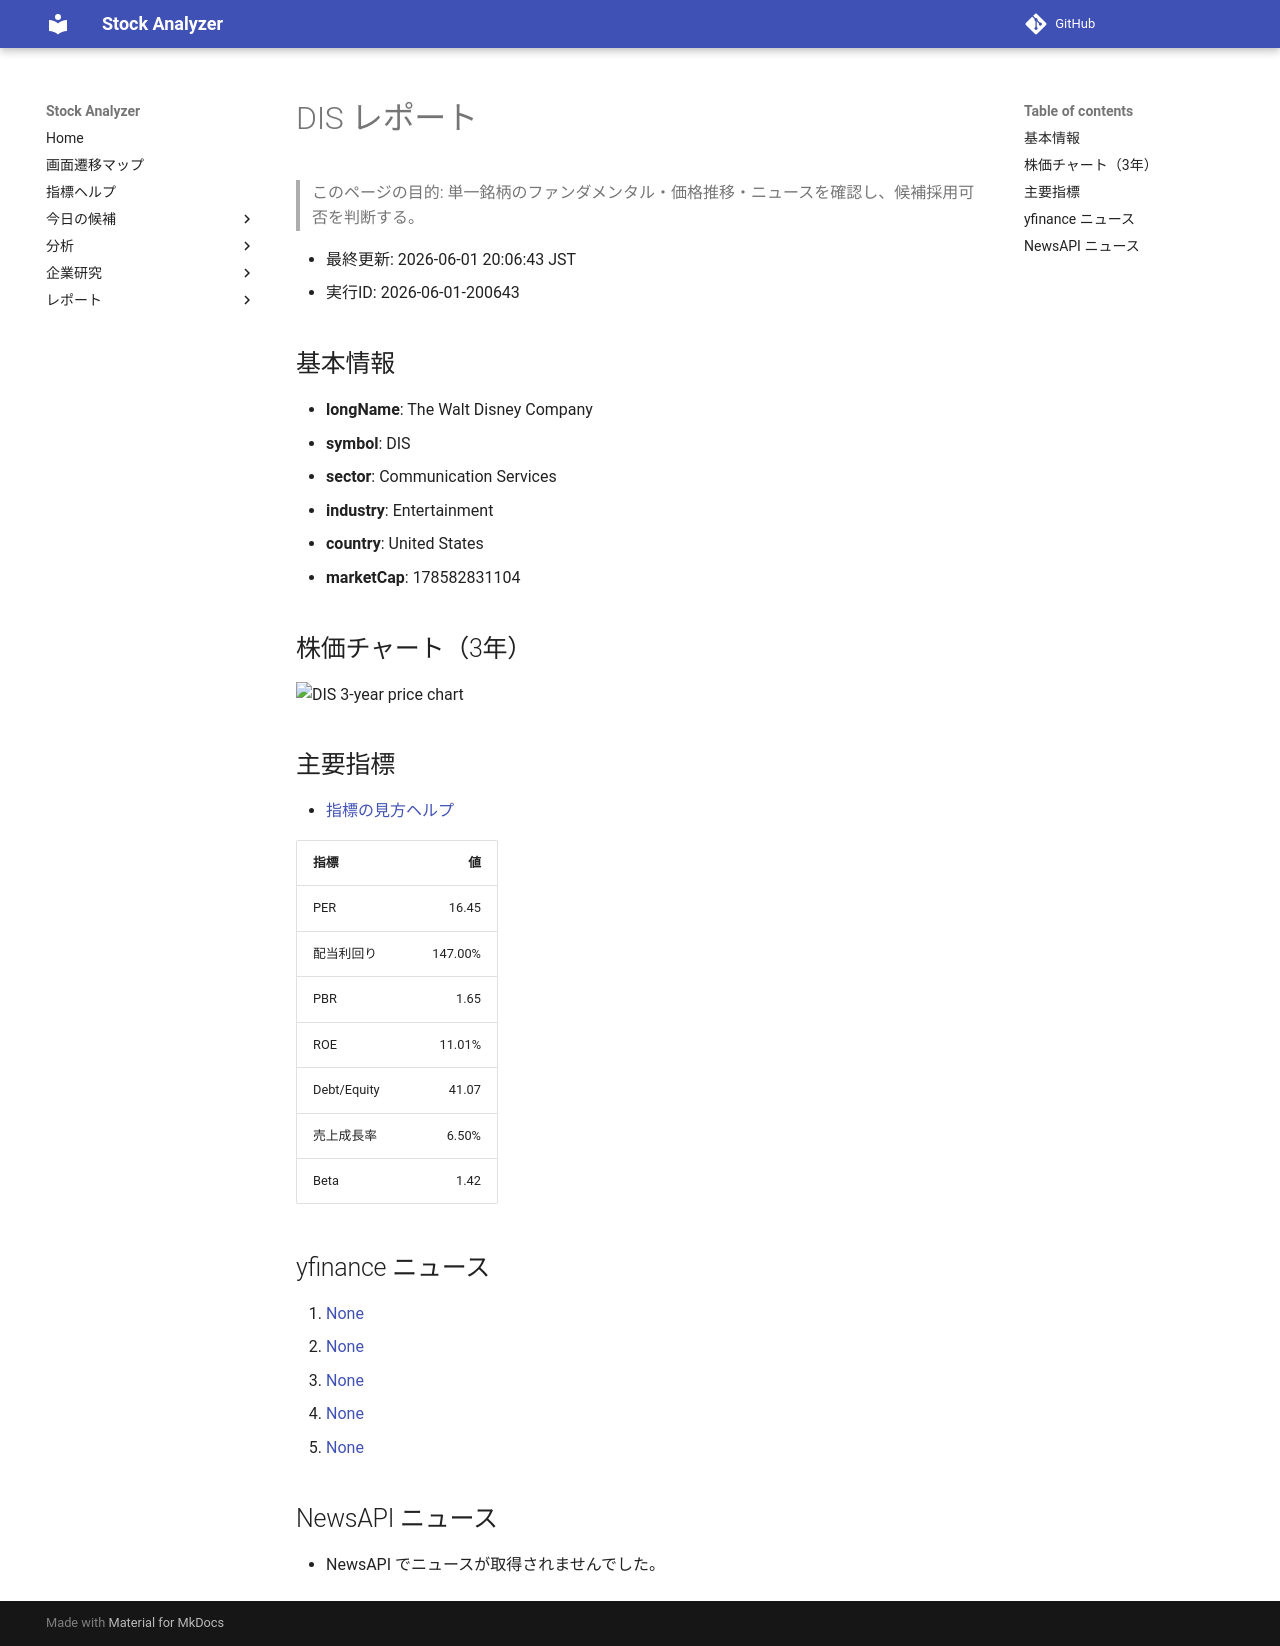

repository: Yumi-note/Making-APP · page: stocks/2026-06-01/200643/DIS/index.html · generator: mkdocs

# DIS レポート

> このページの目的: 単一銘柄のファンダメンタル・価格推移・ニュースを確認し、候補採用可否を判断する。

- 最終更新: 2026-06-01 20:06:43 JST
- 実行ID: 2026-06-01-200643

## 基本情報

- **longName**: The Walt Disney Company
- **symbol**: DIS
- **sector**: Communication Services
- **industry**: Entertainment
- **country**: United States
- **marketCap**: 178582831104

## 株価チャート（3年）

![DIS 3-year price chart](DIS_3y.png)

## 主要指標

- [指標の見方ヘルプ](../../../../indicators.md)

| 指標 | 値 |
|---|---:|
| PER | 16.45 |
| 配当利回り | 147.00% |
| PBR | 1.65 |
| ROE | 11.01% |
| Debt/Equity | 41.07 |
| 売上成長率 | 6.50% |
| Beta | 1.42 |

## yfinance ニュース

1. [None](None)
2. [None](None)
3. [None](None)
4. [None](None)
5. [None](None)

## NewsAPI ニュース

- NewsAPI でニュースが取得されませんでした。
